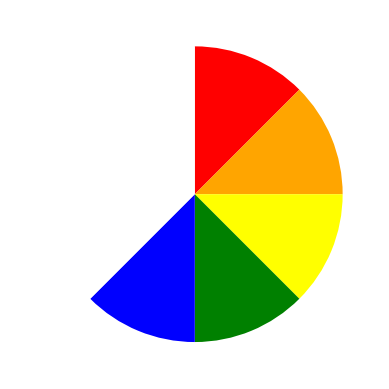

Generate this figure with matplotlib:
# -*- coding: utf-8 -*-
"""
Created on Mon Jan  2 17:57:05 2023

[redacted]
"""

import matplotlib.pyplot as plt
import numpy as np

plt.close("all")

ones_array = np.ones(shape=(8,))
colors = ['red', 'orange', 'yellow', 'green', 'blue', 'white', 'white', 'white',]
# mylabels = ["Apples", "Bananas", "Cherries", "Dates"]

plt.figure()
# startangle 90 is at top
plt.pie(ones_array, colors=colors, startangle = 90, counterclock=False,)
plt.show() 